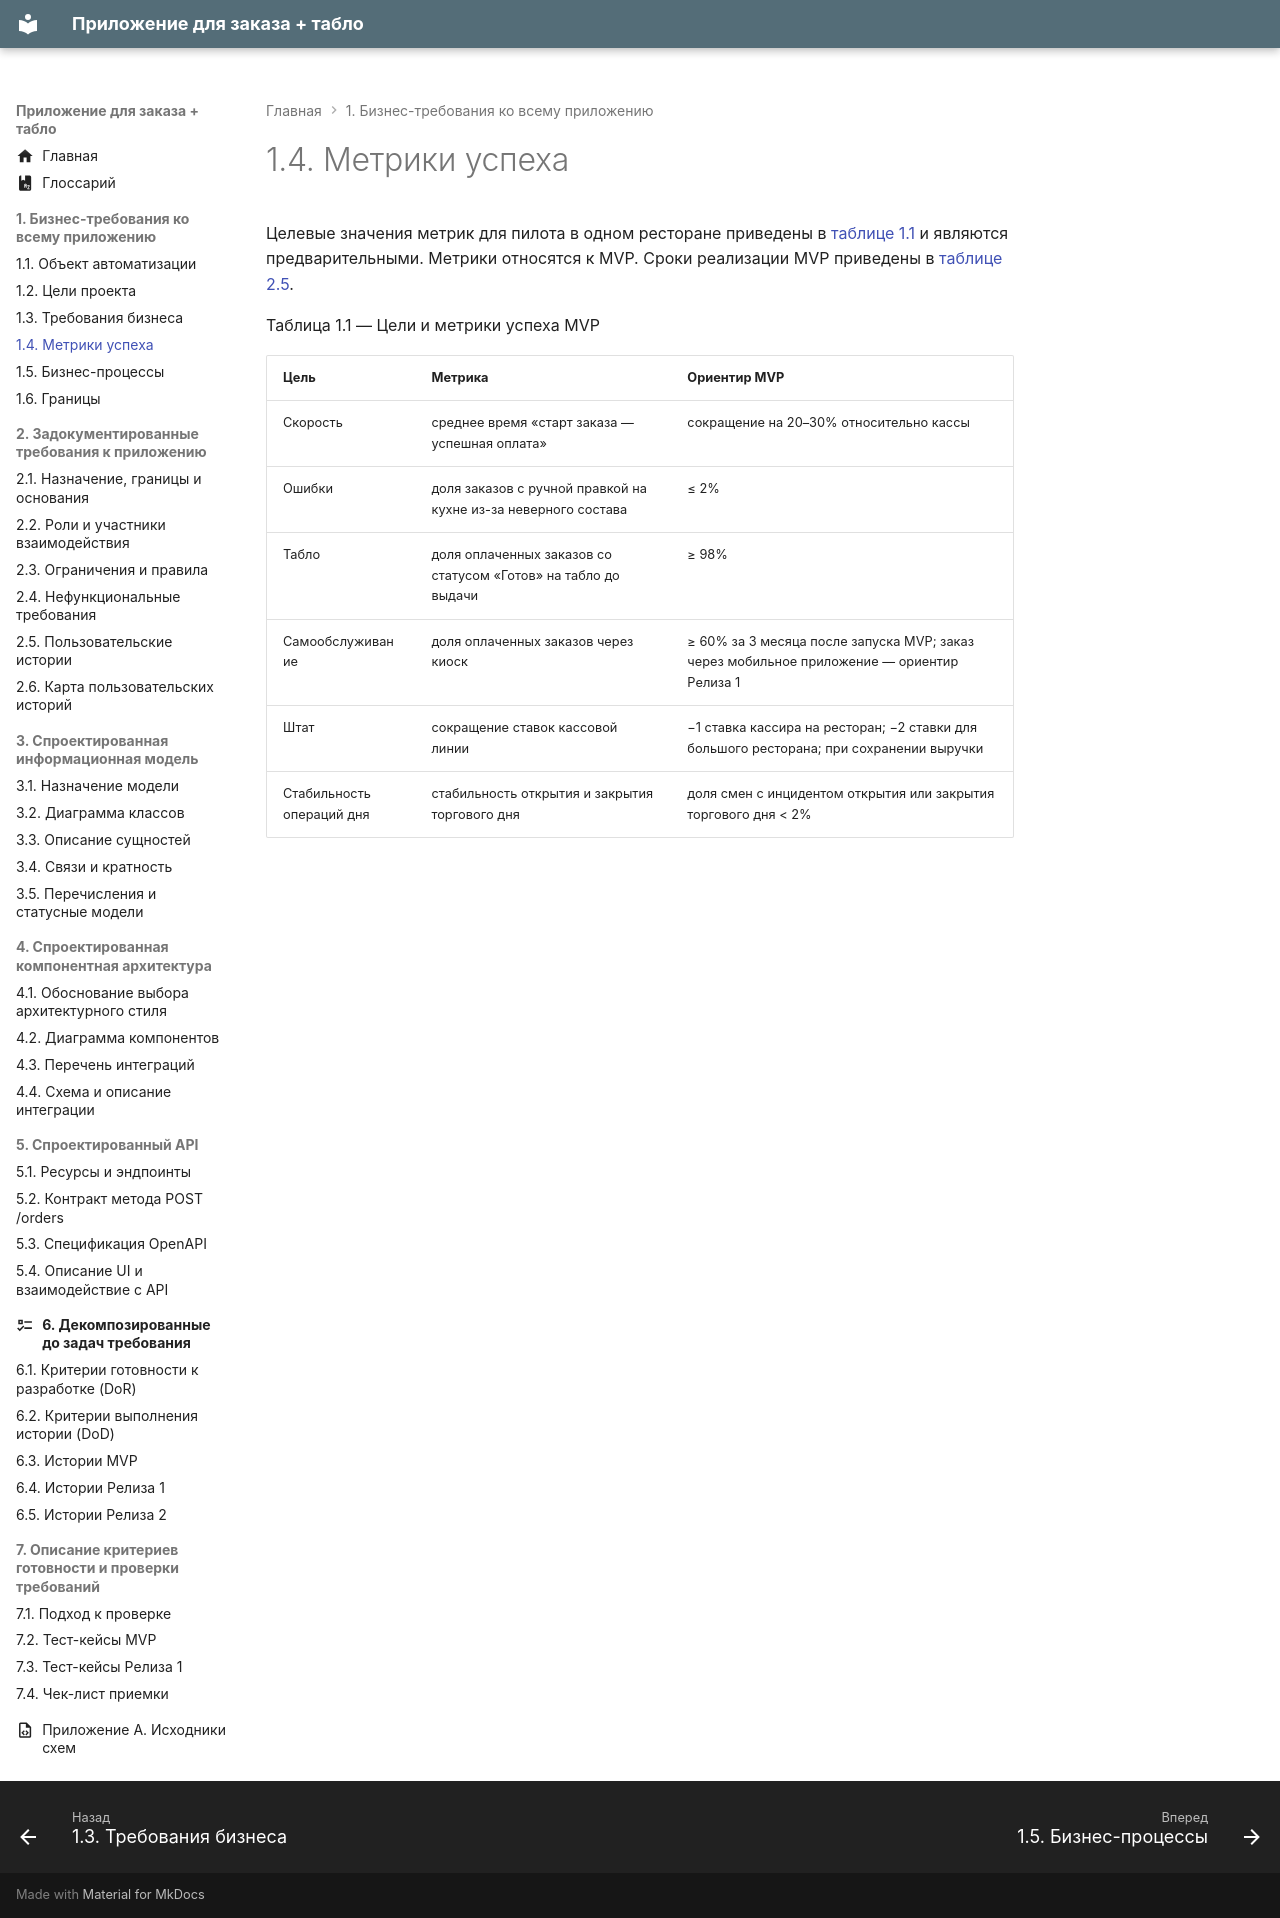

repository: CoffeePrograms/sa-coursework-restaurant · page: 01-biznes-trebovaniya/1.4-metriki-uspeha/index.html · generator: mkdocs

# 1.4. Метрики успеха

Целевые значения метрик для пилота в одном ресторане приведены в [таблице 1.1](#tablitsa-1-1) и являются предварительными. Метрики относятся к MVP. Сроки реализации MVP приведены в [таблице 2.5](../02-trebovaniya/2.6-karta-polzovatelskih-istoriy.md#tablitsa-2-5).

Таблица 1.1 — Цели и метрики успеха MVP
{: #tablitsa-1-1 .caption }

| Цель | Метрика | Ориентир MVP |
| --- | --- | --- |
| Скорость | среднее время «старт заказа — успешная оплата» | сокращение на 20–30% относительно кассы |
| Ошибки | доля заказов с ручной правкой на кухне из-за неверного состава | ≤ 2% |
| Табло | доля оплаченных заказов со статусом «Готов» на табло до выдачи | ≥ 98% |
| Самообслуживание | доля оплаченных заказов через киоск | ≥ 60% за 3 месяца после запуска MVP; заказ через мобильное приложение — ориентир Релиза 1 |
| Штат | сокращение ставок кассовой линии | −1 ставка кассира на ресторан; −2 ставки для большого ресторана; при сохранении выручки |
| Стабильность операций дня | стабильность открытия и закрытия торгового дня | доля смен с инцидентом открытия или закрытия торгового дня &lt; 2% |
